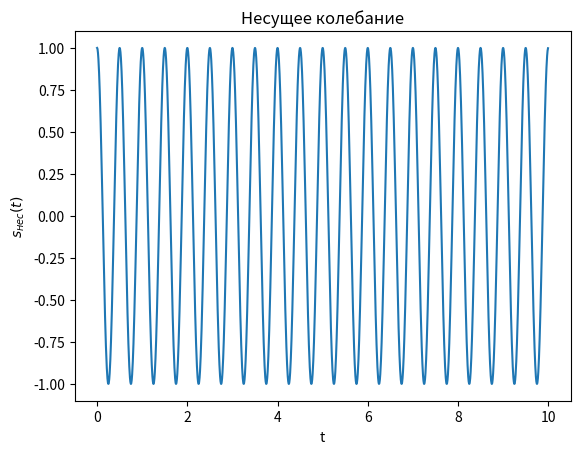
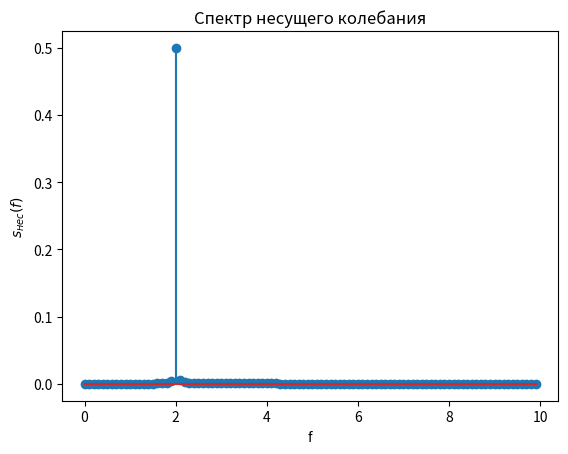
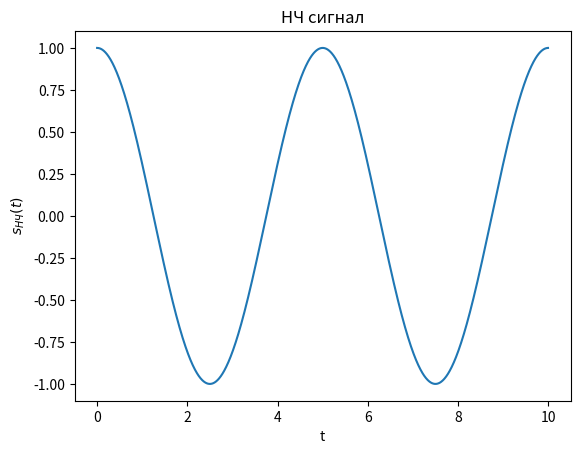
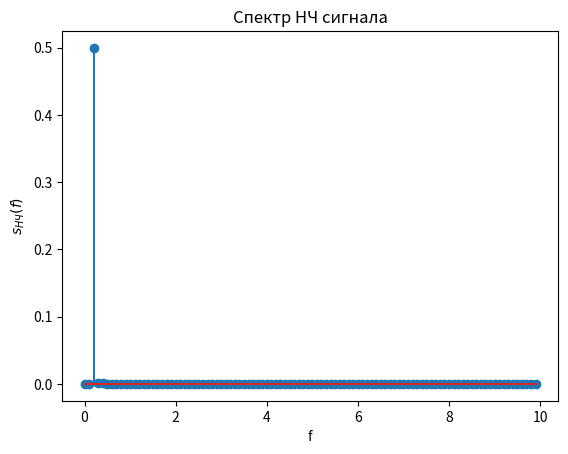
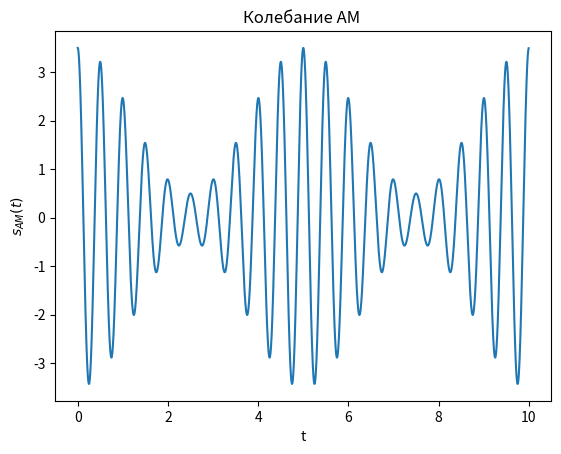
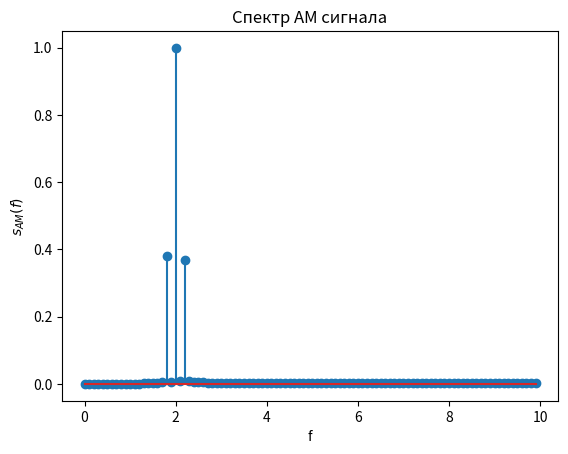

Reproduce these figures in Python, in order.
from scipy.fftpack import fft, ifft,  fftshift, ifftshift
from scipy import signal
from scipy.signal import kaiserord, lfilter, firwin, freqz
import numpy as np
import matplotlib.pyplot as plt

 
Ns = 2048 # количество дискретных отсчетов сигнала
Tmax = 10 # временной интервал формирования сигнала
dt=Tmax/(Ns-1)  # интервал дискретизации
fs = 1/dt #частота дисктеризации 
t=np.arange(0, 10,1/fs) 

Ac = 2   #амплитуда несущего колебания
fc = 2  #частота несущего колебания
wc = 2*np.pi*fc #  Фаза
xc = np.cos(wc*t) # Несущее колебание f=4

plt.figure(1)
plt.plot(t,xc)
plt.title('Несущее колебание')
plt.xlabel('t')
plt.ylabel('$s_{нес}(t)$') 

N=2048 # количество точек ДПФ
X = fft(xc,N)/N # вычисление ДПФ и нормирование на N
plt.figure(2)
kf = np.arange(0, N)*fs/N
plt.stem(kf[0:100 ]   ,abs(X[0:100 ] )) 
plt.title('Спектр несущего колебания')
plt.xlabel('f')
plt.ylabel('$s_{нес}(f)$') 


# Низкочастотное колебание

Am = 1.5 #амплитуда НЧ колебания
fm = 0.2  # Частота НЧ несущего колебания
wm = 2*np.pi*fm # модулирующий НЧ сигнал f=0.5
xm = np.cos(wm*t)

plt.figure(3)
plt.plot(t,xm)
plt.title('НЧ сигнал')
plt.xlabel('t')
plt.ylabel('$s_{НЧ}(t)$') 

N=2048 # количество точек ДПФ
X = fft(xm,N)/N # вычисление ДПФ и нормирование на N
plt.figure(4)
kf = np.arange(0, N)*fs/N
plt.stem(kf[0:100 ]   ,abs(X[0:100 ] )) 
plt.title('Спектр НЧ сигнала')
plt.xlabel('f')
plt.ylabel('$s_{НЧ}(f)$')

mu = Am/Ac #коэффициент модуляции
 
sam = Ac*(1+mu*xm)*xc # АМ сигнал 

plt.figure(5)
plt.plot(t,sam)
plt.title('Колебание АМ ')
plt.xlabel('t')
plt.ylabel('$s_{AM}(t)$') 


N=2048 # количество точек ДПФ
X = fft(sam,N)/N # вычисление ДПФ и нормирование на N
plt.figure(6)
kf = np.arange(0, N)*fs/N
plt.stem(kf[0:100 ]   ,abs(X[0:100 ] )) 
plt.title('Спектр АМ сигнала')
plt.xlabel('f')
plt.ylabel('$s_{AM}(f)$') 




